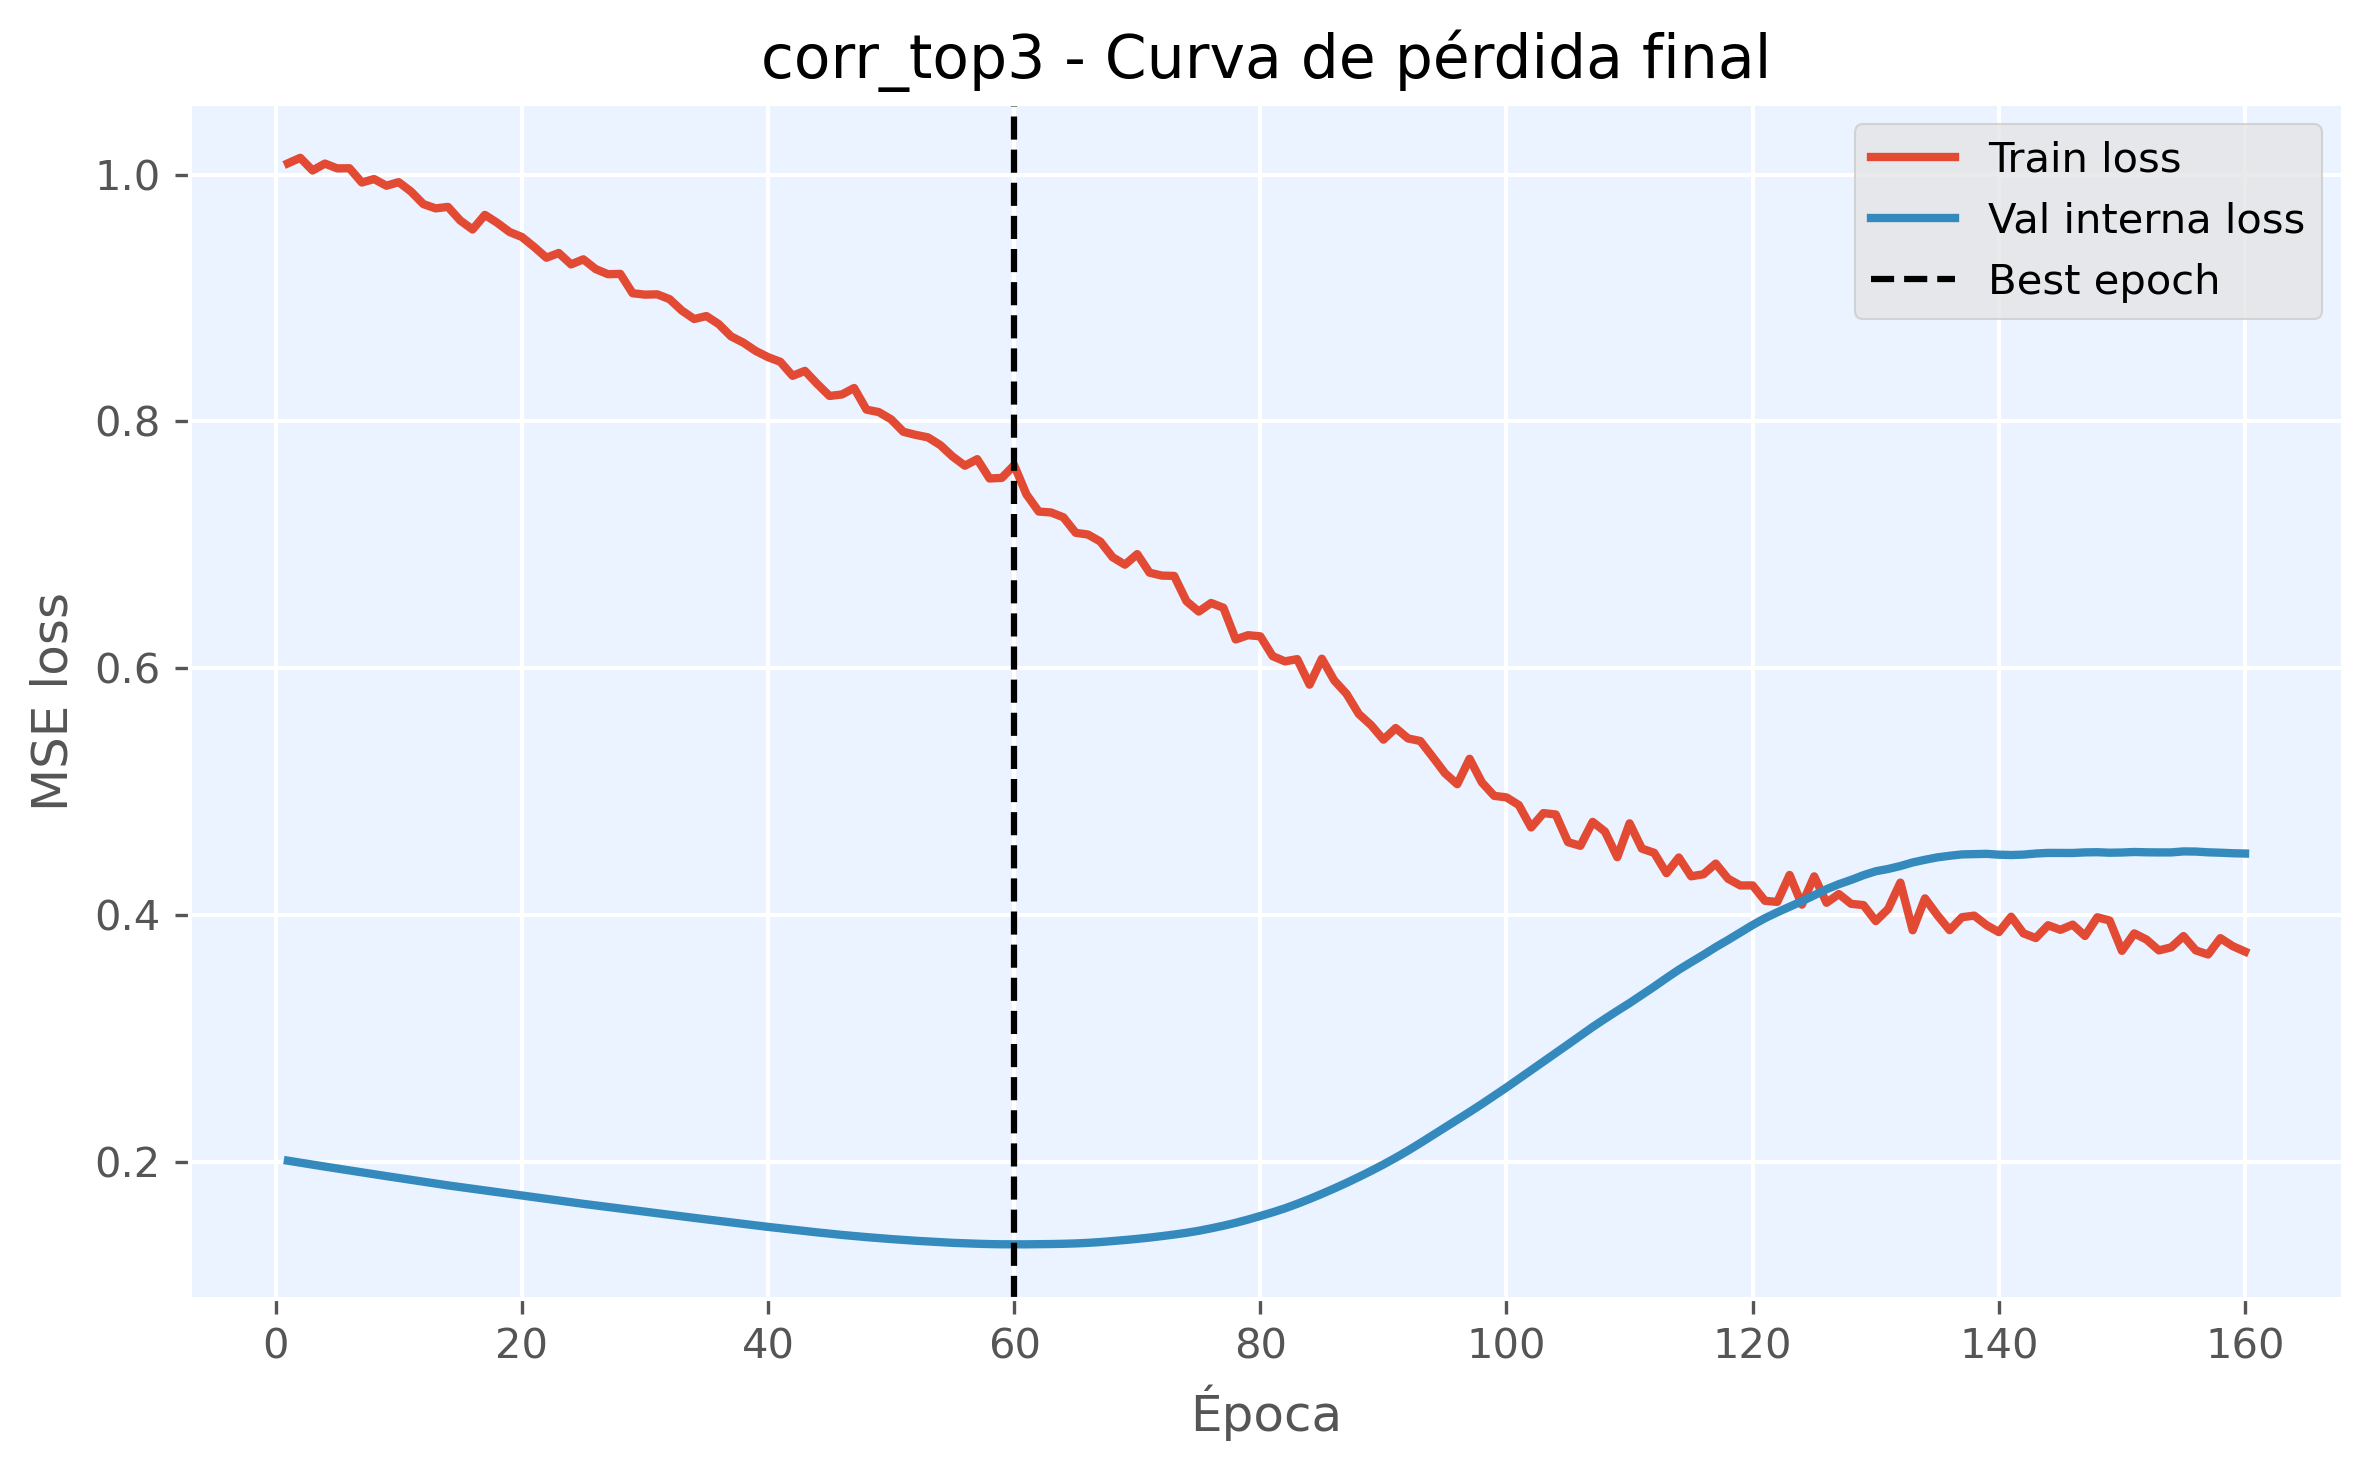

Data behind this chart, as committed beside it:
epoch, train_loss, val_loss, is_best_epoch
1, 1.009, 0.2007, False
2, 1.014, 0.1991, False
3, 1.003, 0.1975, False
4, 1.009, 0.1959, False
5, 1.005, 0.1944, False
6, 1.005, 0.1928, False
7, 0.9936, 0.1912, False
8, 0.9964, 0.1897, False
9, 0.9909, 0.1882, False
10, 0.9939, 0.1867, False
11, 0.9862, 0.1852, False
12, 0.9761, 0.1837, False
13, 0.9726, 0.1822, False
14, 0.9738, 0.1807, False
15, 0.9628, 0.1793, False
16, 0.9555, 0.1779, False
17, 0.9673, 0.1765, False
18, 0.9609, 0.1752, False
19, 0.9535, 0.1739, False
20, 0.9494, 0.1725, False
21, 0.9414, 0.1711, False
22, 0.9326, 0.1698, False
23, 0.9364, 0.1684, False
24, 0.9272, 0.167, False
25, 0.9313, 0.1657, False
26, 0.9234, 0.1644, False
27, 0.9192, 0.1632, False
28, 0.9195, 0.1619, False
29, 0.9038, 0.1607, False
30, 0.9027, 0.1594, False
31, 0.9029, 0.1581, False
32, 0.899, 0.1569, False
33, 0.8898, 0.1556, False
34, 0.8829, 0.1543, False
35, 0.8853, 0.1531, False
36, 0.8788, 0.1519, False
37, 0.8688, 0.1506, False
38, 0.8637, 0.1494, False
39, 0.8571, 0.1482, False
40, 0.852, 0.1471, False
41, 0.8483, 0.1459, False
42, 0.8369, 0.1448, False
43, 0.8409, 0.1437, False
44, 0.8303, 0.1426, False
45, 0.8206, 0.1415, False
46, 0.8217, 0.1405, False
47, 0.827, 0.1396, False
48, 0.8095, 0.1388, False
49, 0.8075, 0.1379, False
50, 0.8016, 0.1372, False
51, 0.7915, 0.1364, False
52, 0.789, 0.1358, False
53, 0.787, 0.1352, False
54, 0.7807, 0.1346, False
55, 0.7715, 0.1341, False
56, 0.764, 0.1337, False
57, 0.7693, 0.1334, False
58, 0.7537, 0.1331, False
59, 0.7542, 0.1329, False
60, 0.7644, 0.1329, True
... 100 more rows
